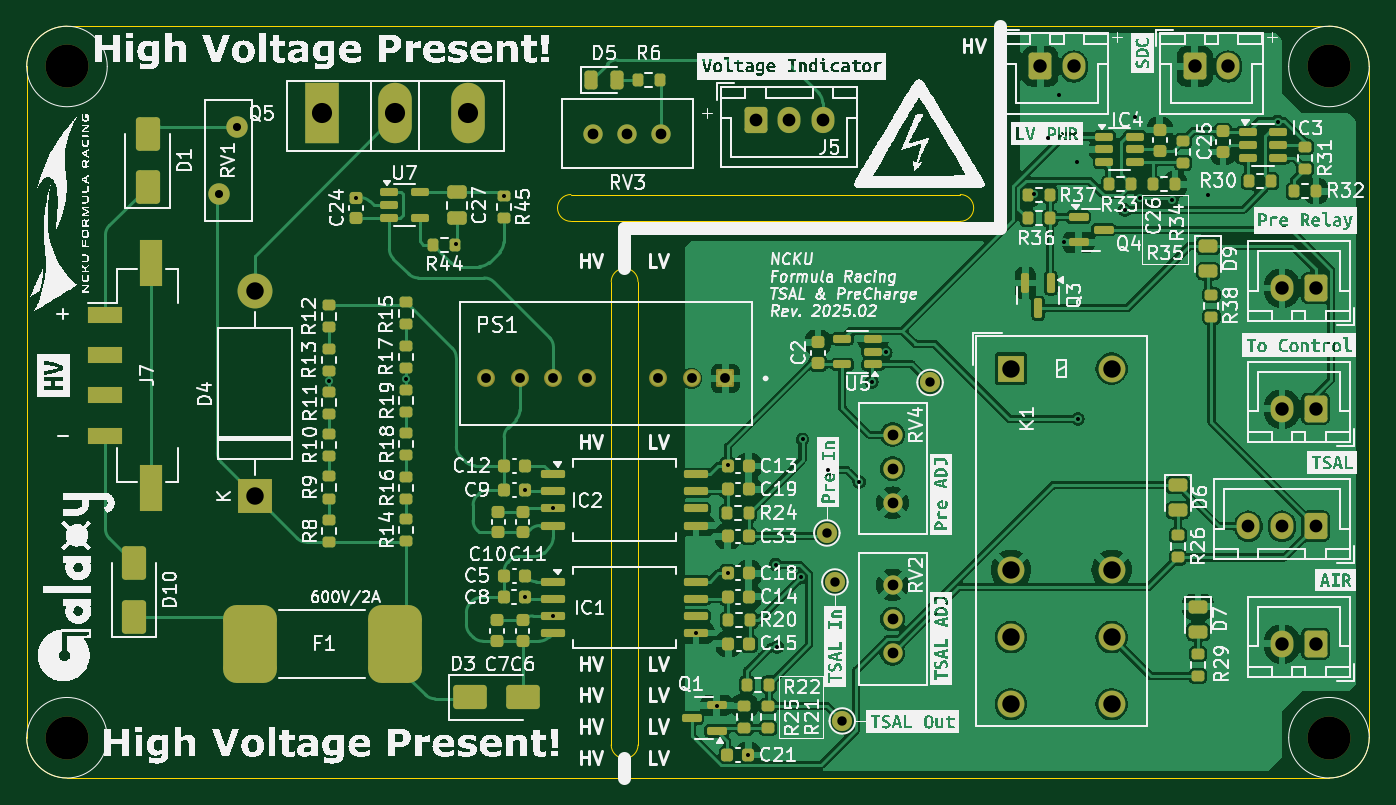
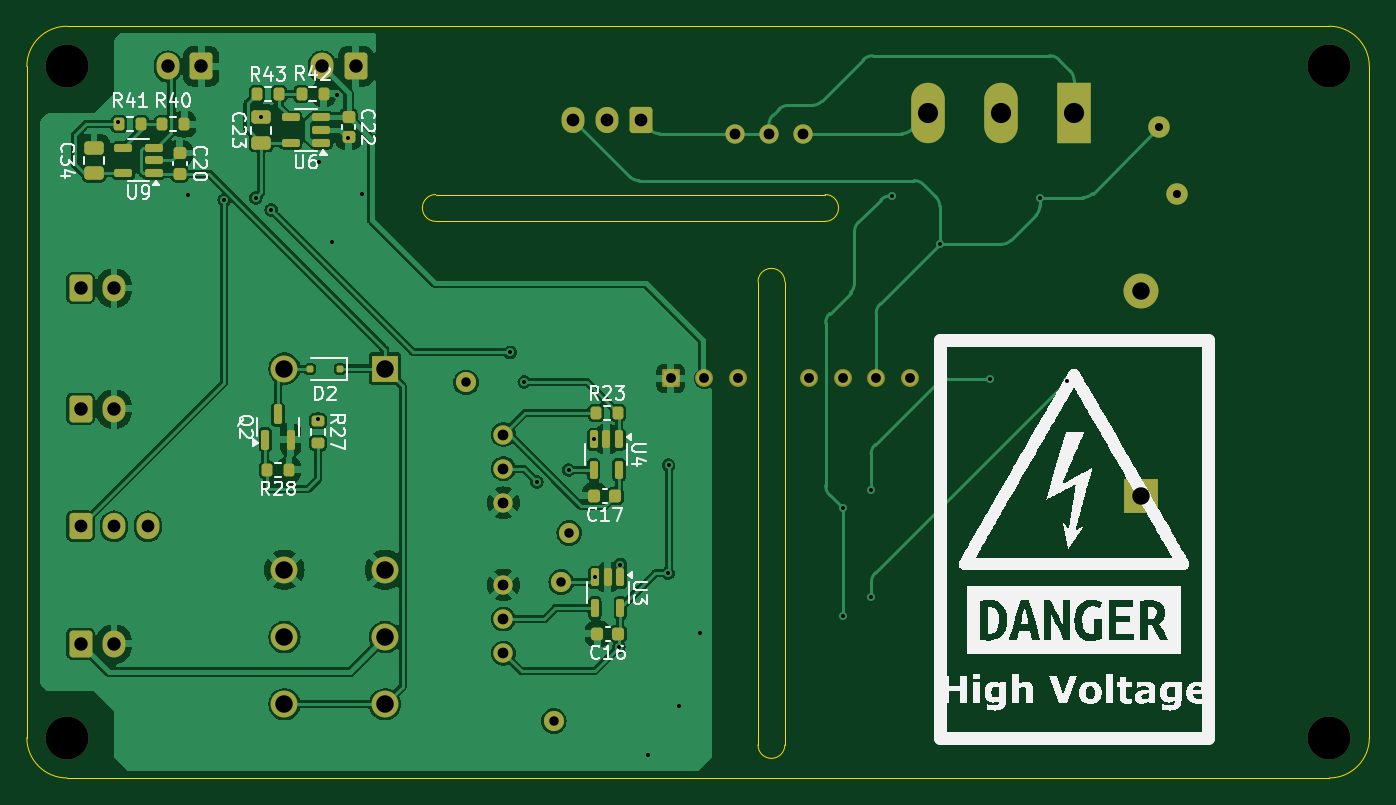
Circuit board: 11 layer files. Board 100.0 x 56.0 mm.
- bottom_copper: TSAL-B_Cu.gbr (143806 bytes)
- bottom_mask: TSAL-B_Mask.gbr (6632 bytes)
- paste: TSAL-B_Paste.gbr (3858 bytes)
- bottom_silk: TSAL-B_Silkscreen.gbr (104080 bytes)
- outline: TSAL-Edge_Cuts.gbr (1484 bytes)
- top_copper: TSAL-F_Cu.gbr (200761 bytes)
- top_mask: TSAL-F_Mask.gbr (11695 bytes)
- paste: TSAL-F_Paste.gbr (8911 bytes)
- top_silk: TSAL-F_Silkscreen.gbr (489683 bytes)
- drill: TSAL-NPTH-drl.gbr (678 bytes)
- drill: TSAL-PTH-drl.gbr (3400 bytes)

=== bottom_copper: TSAL-B_Cu.gbr (143806 bytes, source omitted) ===
=== bottom_mask: TSAL-B_Mask.gbr (6632 bytes, source omitted) ===
=== paste: TSAL-B_Paste.gbr ===
%TF.GenerationSoftware,KiCad,Pcbnew,7.0.11-rc3*%
%TF.CreationDate,2025-03-16T23:31:10+08:00*%
%TF.ProjectId,TSAL,5453414c-2e6b-4696-9361-645f70636258,rev?*%
%TF.SameCoordinates,Original*%
%TF.FileFunction,Paste,Bot*%
%TF.FilePolarity,Positive*%
%FSLAX46Y46*%
G04 Gerber Fmt 4.6, Leading zero omitted, Abs format (unit mm)*
G04 Created by KiCad (PCBNEW 7.0.11-rc3) date 2025-03-16 23:31:10*
%MOMM*%
%LPD*%
G01*
G04 APERTURE LIST*
G04 Aperture macros list*
%AMRoundRect*
0 Rectangle with rounded corners*
0 $1 Rounding radius*
0 $2 $3 $4 $5 $6 $7 $8 $9 X,Y pos of 4 corners*
0 Add a 4 corners polygon primitive as box body*
4,1,4,$2,$3,$4,$5,$6,$7,$8,$9,$2,$3,0*
0 Add four circle primitives for the rounded corners*
1,1,$1+$1,$2,$3*
1,1,$1+$1,$4,$5*
1,1,$1+$1,$6,$7*
1,1,$1+$1,$8,$9*
0 Add four rect primitives between the rounded corners*
20,1,$1+$1,$2,$3,$4,$5,0*
20,1,$1+$1,$4,$5,$6,$7,0*
20,1,$1+$1,$6,$7,$8,$9,0*
20,1,$1+$1,$8,$9,$2,$3,0*%
G04 Aperture macros list end*
%ADD10RoundRect,0.125000X-0.125000X-0.125000X0.125000X-0.125000X0.125000X0.125000X-0.125000X0.125000X0*%
%ADD11RoundRect,0.150000X0.150000X-0.587500X0.150000X0.587500X-0.150000X0.587500X-0.150000X-0.587500X0*%
%ADD12RoundRect,0.200000X-0.200000X-0.275000X0.200000X-0.275000X0.200000X0.275000X-0.200000X0.275000X0*%
%ADD13RoundRect,0.225000X0.250000X-0.225000X0.250000X0.225000X-0.250000X0.225000X-0.250000X-0.225000X0*%
%ADD14RoundRect,0.200000X-0.275000X0.200000X-0.275000X-0.200000X0.275000X-0.200000X0.275000X0.200000X0*%
%ADD15RoundRect,0.200000X0.200000X0.275000X-0.200000X0.275000X-0.200000X-0.275000X0.200000X-0.275000X0*%
%ADD16RoundRect,0.250000X0.475000X-0.250000X0.475000X0.250000X-0.475000X0.250000X-0.475000X-0.250000X0*%
%ADD17RoundRect,0.225000X-0.250000X0.225000X-0.250000X-0.225000X0.250000X-0.225000X0.250000X0.225000X0*%
%ADD18RoundRect,0.150000X-0.512500X-0.150000X0.512500X-0.150000X0.512500X0.150000X-0.512500X0.150000X0*%
%ADD19RoundRect,0.150000X-0.150000X0.512500X-0.150000X-0.512500X0.150000X-0.512500X0.150000X0.512500X0*%
%ADD20RoundRect,0.225000X-0.225000X-0.250000X0.225000X-0.250000X0.225000X0.250000X-0.225000X0.250000X0*%
G04 APERTURE END LIST*
D10*
%TO.C,D2*%
X139687500Y-55537500D03*
X141887500Y-55537500D03*
%TD*%
D11*
%TO.C,Q2*%
X145241632Y-60787500D03*
X143341632Y-60787500D03*
X144291632Y-58912500D03*
%TD*%
D12*
%TO.C,R40*%
X151275000Y-37300000D03*
X152925000Y-37300000D03*
%TD*%
D13*
%TO.C,C20*%
X151612500Y-41000000D03*
X151612500Y-39450000D03*
%TD*%
D14*
%TO.C,R27*%
X141287500Y-59387500D03*
X141287500Y-61037500D03*
%TD*%
D12*
%TO.C,R42*%
X140887500Y-35037500D03*
X142537500Y-35037500D03*
%TD*%
D15*
%TO.C,R41*%
X156125000Y-37300000D03*
X154475000Y-37300000D03*
%TD*%
%TO.C,R23*%
X120612500Y-58787500D03*
X118962500Y-58787500D03*
%TD*%
D16*
%TO.C,C23*%
X145537500Y-38687500D03*
X145537500Y-36787500D03*
%TD*%
D17*
%TO.C,C22*%
X139037500Y-36737500D03*
X139037500Y-38287500D03*
%TD*%
D18*
%TO.C,U6*%
X141065000Y-38687500D03*
X141065000Y-37737500D03*
X141065000Y-36787500D03*
X143340000Y-36787500D03*
X143340000Y-38687500D03*
%TD*%
D16*
%TO.C,C34*%
X158000000Y-40950000D03*
X158000000Y-39050000D03*
%TD*%
D15*
%TO.C,R43*%
X145862500Y-35037500D03*
X144212500Y-35037500D03*
%TD*%
D12*
%TO.C,R28*%
X143462500Y-63037500D03*
X145112500Y-63037500D03*
%TD*%
D18*
%TO.C,U9*%
X153540000Y-40950000D03*
X153540000Y-40000000D03*
X153540000Y-39050000D03*
X155815000Y-39050000D03*
X155815000Y-40950000D03*
%TD*%
D19*
%TO.C,U3*%
X118790000Y-71057500D03*
X119740000Y-71057500D03*
X120690000Y-71057500D03*
X120690000Y-73332500D03*
X118790000Y-73332500D03*
%TD*%
D20*
%TO.C,C16*%
X118950000Y-75250000D03*
X120500000Y-75250000D03*
%TD*%
D19*
%TO.C,U4*%
X118887500Y-60777500D03*
X119837500Y-60777500D03*
X120787500Y-60777500D03*
X120787500Y-63052500D03*
X118887500Y-63052500D03*
%TD*%
D20*
%TO.C,C17*%
X119172500Y-64970000D03*
X120722500Y-64970000D03*
%TD*%
M02*

=== bottom_silk: TSAL-B_Silkscreen.gbr (104080 bytes, source omitted) ===
=== outline: TSAL-Edge_Cuts.gbr ===
%TF.GenerationSoftware,KiCad,Pcbnew,7.0.11-rc3*%
%TF.CreationDate,2025-03-16T23:31:10+08:00*%
%TF.ProjectId,TSAL,5453414c-2e6b-4696-9361-645f70636258,rev?*%
%TF.SameCoordinates,Original*%
%TF.FileFunction,Profile,NP*%
%FSLAX46Y46*%
G04 Gerber Fmt 4.6, Leading zero omitted, Abs format (unit mm)*
G04 Created by KiCad (PCBNEW 7.0.11-rc3) date 2025-03-16 23:31:10*
%MOMM*%
%LPD*%
G01*
G04 APERTURE LIST*
%TA.AperFunction,Profile*%
%ADD10C,0.050000*%
%TD*%
G04 APERTURE END LIST*
D10*
X66000000Y-30000000D02*
G75*
G03*
X63000000Y-33000000I0J-3000000D01*
G01*
X163000000Y-33000000D02*
G75*
G03*
X160000001Y-30000000I-3000000J0D01*
G01*
X103537500Y-42537500D02*
X132537500Y-42537500D01*
X106537500Y-83537500D02*
X106537500Y-49037500D01*
X63000000Y-33000000D02*
X63000000Y-83000000D01*
X66000000Y-86000000D02*
X160000001Y-86000000D01*
X132537500Y-44537500D02*
X103537500Y-44537500D01*
X106537500Y-83537500D02*
G75*
G03*
X108537500Y-83537500I1000000J0D01*
G01*
X103537500Y-42537500D02*
G75*
G03*
X103537500Y-44537500I0J-1000000D01*
G01*
X160000001Y-30000000D02*
X66000000Y-30000000D01*
X163000001Y-83000001D02*
X163000001Y-33000000D01*
X108537500Y-49037500D02*
G75*
G03*
X106537500Y-49037500I-1000000J0D01*
G01*
X108537500Y-49037500D02*
X108537500Y-83537500D01*
X132537500Y-44537500D02*
G75*
G03*
X132537500Y-42537500I0J1000000D01*
G01*
X160000001Y-86000001D02*
G75*
G03*
X163000001Y-83000001I-1J3000001D01*
G01*
X63000000Y-83000000D02*
G75*
G03*
X66000000Y-86000000I3000000J0D01*
G01*
M02*

=== top_copper: TSAL-F_Cu.gbr (200761 bytes, source omitted) ===
=== top_mask: TSAL-F_Mask.gbr (11695 bytes, source omitted) ===
=== paste: TSAL-F_Paste.gbr (8911 bytes, source omitted) ===
=== top_silk: TSAL-F_Silkscreen.gbr (489683 bytes, source omitted) ===
=== drill: TSAL-NPTH-drl.gbr ===
%TF.GenerationSoftware,KiCad,Pcbnew,7.0.11-rc3*%
%TF.CreationDate,2025-03-16T23:31:13+08:00*%
%TF.ProjectId,TSAL,5453414c-2e6b-4696-9361-645f70636258,rev?*%
%TF.SameCoordinates,Original*%
%TF.FileFunction,NonPlated,1,2,NPTH,Drill*%
%TF.FilePolarity,Positive*%
%FSLAX46Y46*%
G04 Gerber Fmt 4.6, Leading zero omitted, Abs format (unit mm)*
G04 Created by KiCad (PCBNEW 7.0.11-rc3) date 2025-03-16 23:31:13*
%MOMM*%
%LPD*%
G01*
G04 APERTURE LIST*
%TA.AperFunction,ComponentDrill*%
%ADD10C,3.200000*%
%TD*%
G04 APERTURE END LIST*
D10*
%TO.C,H3*%
X66000000Y-33000000D03*
%TO.C,H4*%
X66000000Y-83000000D03*
%TO.C,H1*%
X160000000Y-33000000D03*
%TO.C,H2*%
X160000000Y-83000000D03*
M02*

=== drill: TSAL-PTH-drl.gbr ===
%TF.GenerationSoftware,KiCad,Pcbnew,7.0.11-rc3*%
%TF.CreationDate,2025-03-16T23:31:13+08:00*%
%TF.ProjectId,TSAL,5453414c-2e6b-4696-9361-645f70636258,rev?*%
%TF.SameCoordinates,Original*%
%TF.FileFunction,Plated,1,2,PTH,Drill*%
%TF.FilePolarity,Positive*%
%FSLAX46Y46*%
G04 Gerber Fmt 4.6, Leading zero omitted, Abs format (unit mm)*
G04 Created by KiCad (PCBNEW 7.0.11-rc3) date 2025-03-16 23:31:13*
%MOMM*%
%LPD*%
G01*
G04 APERTURE LIST*
%TA.AperFunction,ViaDrill*%
%ADD10C,0.300000*%
%TD*%
%TA.AperFunction,ComponentDrill*%
%ADD11C,0.600000*%
%TD*%
%TA.AperFunction,ComponentDrill*%
%ADD12C,0.700000*%
%TD*%
%TA.AperFunction,ComponentDrill*%
%ADD13C,0.730000*%
%TD*%
%TA.AperFunction,ComponentDrill*%
%ADD14C,0.800000*%
%TD*%
%TA.AperFunction,ComponentDrill*%
%ADD15C,0.950000*%
%TD*%
%TA.AperFunction,ComponentDrill*%
%ADD16C,1.000000*%
%TD*%
%TA.AperFunction,ComponentDrill*%
%ADD17C,1.300000*%
%TD*%
%TA.AperFunction,ComponentDrill*%
%ADD18C,1.500000*%
%TD*%
G04 APERTURE END LIST*
D10*
X85537500Y-56450000D03*
X87537500Y-42762500D03*
X91287500Y-56250000D03*
X95000000Y-46250000D03*
X98537500Y-42637500D03*
X100087500Y-72537500D03*
X100112500Y-64537500D03*
X102212500Y-65922500D03*
X102212500Y-73922500D03*
X112850000Y-75200000D03*
X114400000Y-80600000D03*
X115200000Y-62700000D03*
X115225000Y-70750000D03*
X116750000Y-84300000D03*
X118800000Y-70100000D03*
X118900000Y-76250000D03*
X120690000Y-71057500D03*
X120787500Y-60777500D03*
X122650000Y-63050000D03*
X125000000Y-63950000D03*
X125950000Y-56500000D03*
X127000000Y-54300000D03*
X138000000Y-42500000D03*
X139050000Y-38350000D03*
X139900000Y-35100000D03*
X140250000Y-46100000D03*
X141200000Y-40100000D03*
X141300000Y-59250000D03*
X144800000Y-43700000D03*
X145550000Y-36800000D03*
X145950000Y-42800000D03*
X148300000Y-42950000D03*
X151000000Y-42600000D03*
X156200000Y-37100000D03*
D11*
%TO.C,RV1*%
X77350000Y-42500000D03*
X78650000Y-37500000D03*
D12*
%TO.C,TP9*%
X122600000Y-67750000D03*
%TO.C,TP3*%
X123200000Y-71400000D03*
%TO.C,TP7*%
X123750000Y-81750000D03*
%TO.C,TP8*%
X130287500Y-56537500D03*
D13*
%TO.C,PS1*%
X97237500Y-56237500D03*
X99737500Y-56237500D03*
X102237500Y-56237500D03*
X104737500Y-56237500D03*
X110037500Y-56237500D03*
X112537500Y-56237500D03*
X115037500Y-56237500D03*
D14*
%TO.C,RV3*%
X105190000Y-38000000D03*
X107730000Y-38000000D03*
X110270000Y-38000000D03*
%TO.C,RV4*%
X127500000Y-60420000D03*
X127500000Y-62960000D03*
X127500000Y-65500000D03*
%TO.C,RV2*%
X127500000Y-71620000D03*
X127500000Y-74160000D03*
X127500000Y-76700000D03*
D15*
%TO.C,J5*%
X117287500Y-37012500D03*
X119787500Y-37012500D03*
X122287500Y-37012500D03*
%TO.C,J2*%
X154000000Y-67250000D03*
X156500000Y-67250000D03*
X159000000Y-67250000D03*
D16*
%TO.C,J4*%
X138500000Y-33000000D03*
X141000000Y-33000000D03*
%TO.C,J1*%
X150000000Y-33000000D03*
X152500000Y-33000000D03*
%TO.C,J8*%
X156500000Y-49500000D03*
%TO.C,J6*%
X156500000Y-58500000D03*
%TO.C,J3*%
X156500000Y-76000000D03*
%TO.C,J8*%
X159000000Y-49500000D03*
%TO.C,J6*%
X159000000Y-58500000D03*
%TO.C,J3*%
X159000000Y-76000000D03*
D17*
%TO.C,D4*%
X80000000Y-49760000D03*
X80000000Y-65000000D03*
%TO.C,K1*%
X136312500Y-55500000D03*
X136312500Y-70500000D03*
X136312500Y-75500000D03*
X136312500Y-80500000D03*
X143812500Y-55500000D03*
X143812500Y-70500000D03*
X143812500Y-75500000D03*
X143812500Y-80500000D03*
D18*
%TO.C,Q5*%
X85000000Y-36500000D03*
X90450000Y-36500000D03*
X95900000Y-36500000D03*
M02*

